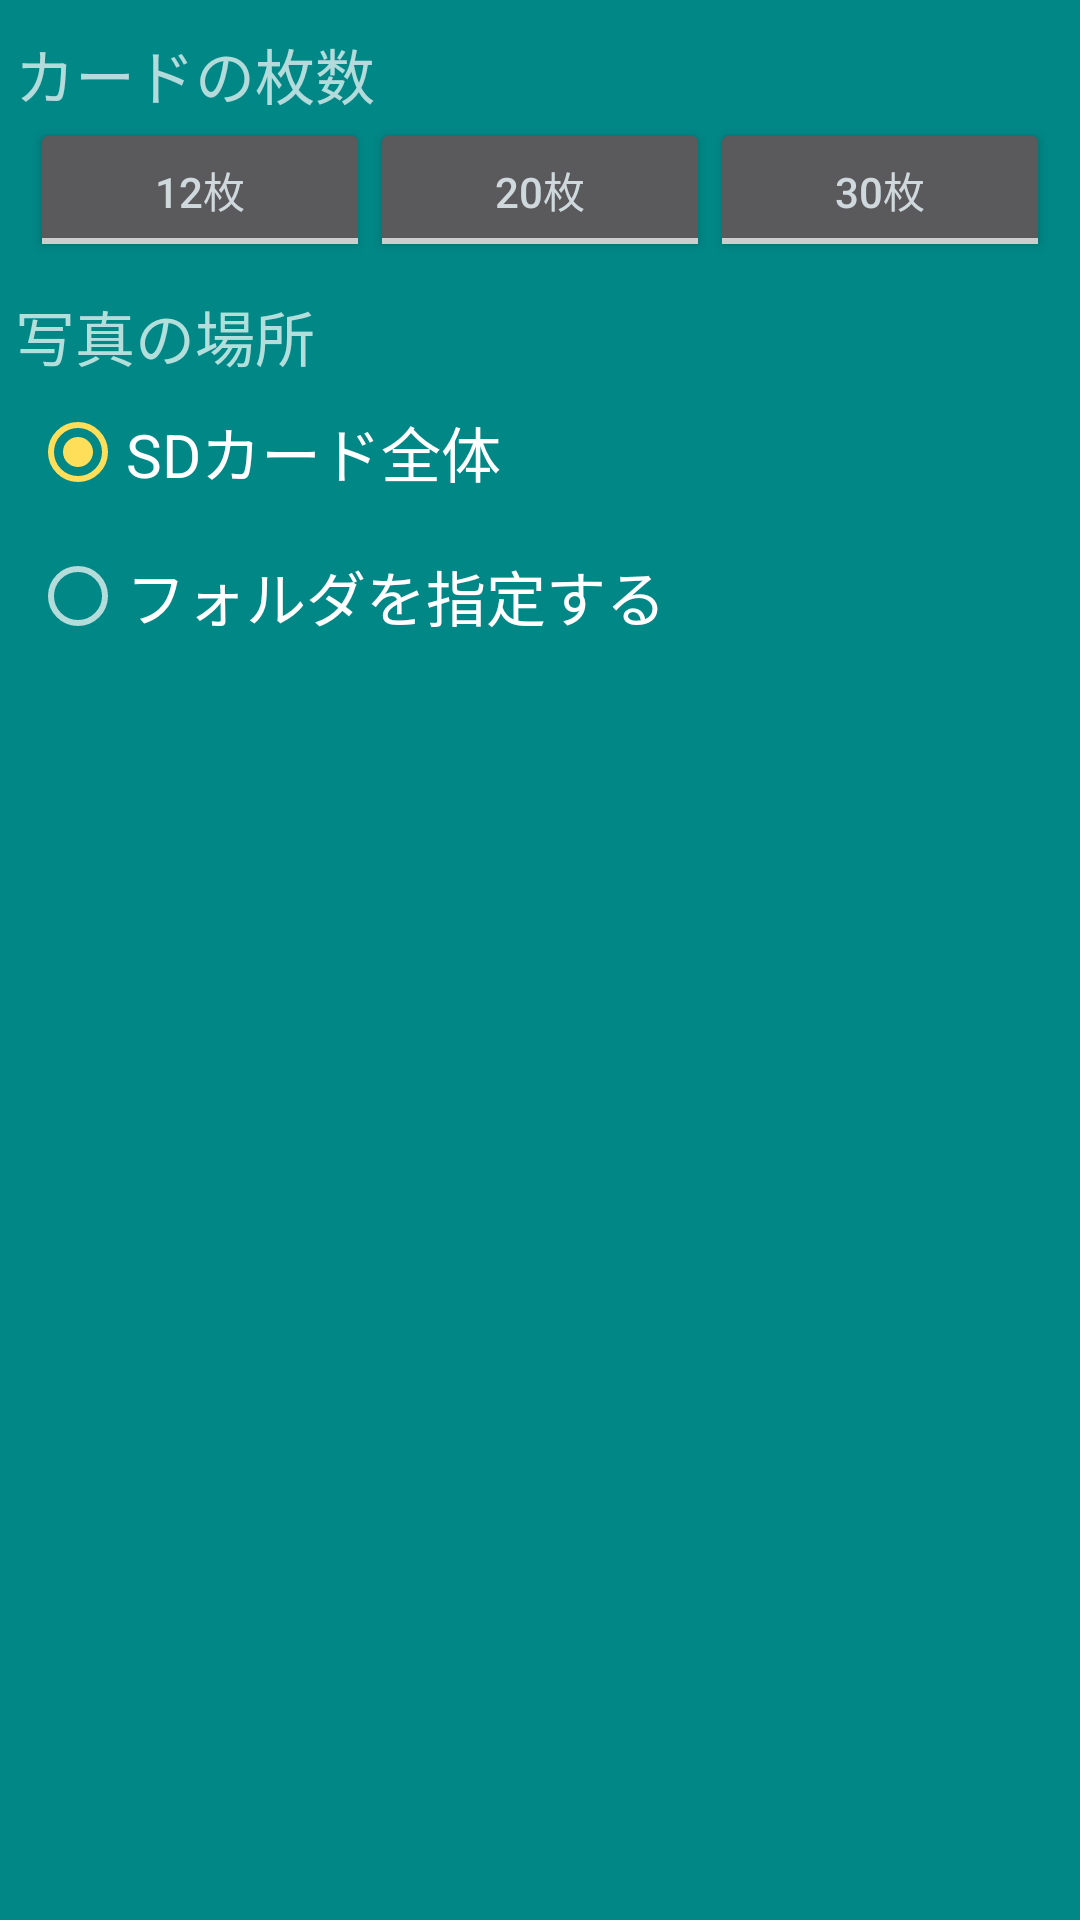

Write the Android layout XML for this screen, with the resource values it uses.
<!-- AndroidManifest.xml: application theme Theme.CardShuffle.NoActionBar -->
<!-- res/layout/activity_settings.xml -->
<?xml version="1.0" encoding="utf-8"?>
<androidx.constraintlayout.widget.ConstraintLayout xmlns:android="http://schemas.android.com/apk/res/android"
    xmlns:app="http://schemas.android.com/apk/res-auto"
    xmlns:tools="http://schemas.android.com/tools"
    android:layout_width="match_parent"
    android:layout_height="match_parent"
    tools:context=".view.SettingsActivity">

    <TextView
        android:id="@+id/labelNumOfCard"
        android:layout_width="wrap_content"
        android:layout_height="wrap_content"
        android:layout_marginStart="5dp"
        android:layout_marginTop="10dp"
        android:layout_weight="1"
        android:text="@string/text_of_labelNumOfCard"
        android:textSize="20sp"
        app:layout_constraintStart_toStartOf="parent"
        app:layout_constraintTop_toTopOf="parent"
        tools:ignore="TextContrastCheck" />

    <LinearLayout
        android:id="@+id/linearLayout"
        android:layout_width="match_parent"
        android:layout_height="wrap_content"
        android:layout_marginStart="10dp"
        android:layout_marginEnd="10dp"
        android:orientation="horizontal"
        app:layout_constraintEnd_toEndOf="parent"
        app:layout_constraintHorizontal_bias="0.0"
        app:layout_constraintStart_toStartOf="parent"
        app:layout_constraintTop_toBottomOf="@+id/labelNumOfCard">

        <ToggleButton
            android:id="@+id/toggleNumOfCard12"
            android:layout_width="wrap_content"
            android:layout_height="wrap_content"
            android:layout_weight="1"
            android:text="@string/text_of_toggleNumOfCard12"
            android:textColor="#CFD8DC"
            android:textOff="@string/text_of_toggleNumOfCard12"
            android:textOn="@string/text_of_toggleNumOfCard12"
            tools:ignore="TextContrastCheck,TextContrastCheck" />

        <ToggleButton
            android:id="@+id/toggleNumOfCard20"
            android:layout_width="wrap_content"
            android:layout_height="wrap_content"
            android:layout_weight="1"
            android:text="@string/text_of_toggleNumOfCard20"
            android:textColor="#CFD8DC"
            android:textOff="@string/text_of_toggleNumOfCard20"
            android:textOn="@string/text_of_toggleNumOfCard20"
            tools:ignore="TextContrastCheck,TextContrastCheck" />

        <ToggleButton
            android:id="@+id/toggleNumOfCard30"
            android:layout_width="wrap_content"
            android:layout_height="wrap_content"
            android:layout_weight="1"
            android:text="@string/text_of_toggleNumOfCard30"
            android:textColor="#CFD8DC"
            android:textOff="@string/text_of_toggleNumOfCard30"
            android:textOn="@string/text_of_toggleNumOfCard30"
            tools:ignore="TextContrastCheck" />

    </LinearLayout>

    <TextView
        android:id="@+id/labelImagePath"
        android:layout_width="wrap_content"
        android:layout_height="wrap_content"
        android:layout_marginStart="5dp"
        android:layout_marginTop="10dp"
        android:layout_weight="1"
        android:text="@string/text_of_labelImagePath"
        android:textColor="#B2DFDB"
        android:textSize="20sp"
        app:layout_constraintStart_toStartOf="parent"
        app:layout_constraintTop_toBottomOf="@+id/linearLayout" />

    <RadioGroup
        android:id="@+id/radioGroupImagePath"
        android:layout_width="wrap_content"
        android:layout_height="wrap_content"
        android:layout_marginStart="10dp"
        app:layout_constraintStart_toStartOf="parent"
        app:layout_constraintTop_toBottomOf="@+id/labelImagePath">

        <RadioButton
            android:id="@+id/radioSDCard"
            android:layout_width="match_parent"
            android:layout_height="48dp"
            android:checked="true"
            android:text="@string/text_of_radioSDCard"
            android:textSize="20sp" />

        <RadioButton
            android:id="@+id/radioSpecifyDirectory"
            android:layout_width="match_parent"
            android:layout_height="48dp"
            android:text="@string/text_of_radioSpecifyDirectory"
            android:textSize="20sp" />

        <TextView
            android:id="@+id/textSpecifiedDirectoryPath"
            android:layout_width="match_parent"
            android:layout_height="wrap_content"
            android:text="@string/text_of_textSpecifiedDirectoryPath"
            android:visibility="invisible" />
    </RadioGroup>
</androidx.constraintlayout.widget.ConstraintLayout>
<!-- resources referenced by this layout -->
<resources>
  <string name="text_of_labelImagePath">写真の場所</string>
  <string name="text_of_labelNumOfCard">カードの枚数</string>
  <string name="text_of_radioSDCard">SDカード全体</string>
  <string name="text_of_radioSpecifyDirectory">フォルダを指定する</string>
  <string name="text_of_textSpecifiedDirectoryPath">TextView</string>
  <string name="text_of_toggleNumOfCard12">12枚</string>
  <string name="text_of_toggleNumOfCard20">20枚</string>
  <string name="text_of_toggleNumOfCard30">30枚</string>
  <style name="Theme.CardShuffle.NoActionBar" parent="Theme.Design.NoActionBar">
          <item name="colorPrimary">@color/purple_500</item>
          <item name="colorPrimaryVariant">@color/purple_700</item>
          <item name="colorOnPrimary">@color/white</item>
          <item name="colorSecondary">@color/teal_200</item>
          <item name="colorSecondaryVariant">@color/teal_700</item>
          <item name="colorOnSecondary">@color/black</item>
          <item name="android:windowBackground">@color/teal_700</item>
          <item name="colorControlHighlight">@color/teal_200</item>
          <item name="colorControlActivated">@color/activated</item>
      </style>
  <color name="purple_500">#FF6200EE</color>
  <color name="purple_700">#FF3700B3</color>
  <color name="white">#FFFFFFFF</color>
  <color name="teal_200">#FF03DAC5</color>
  <color name="teal_700">#FF018786</color>
  <color name="black">#FF000000</color>
  <color name="activated">#FFFFDE59</color>
</resources>
